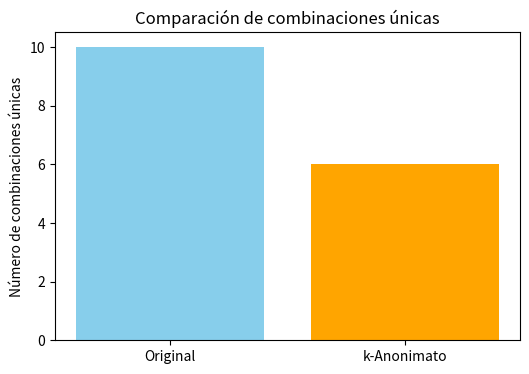
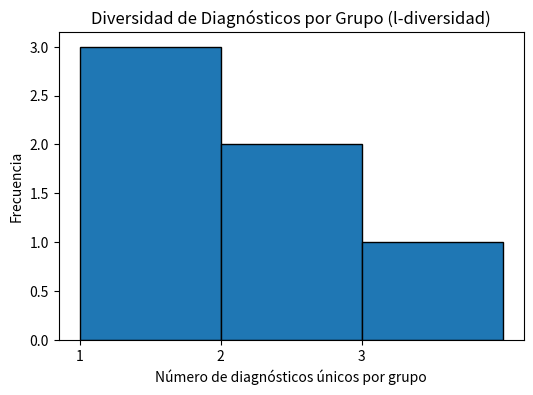
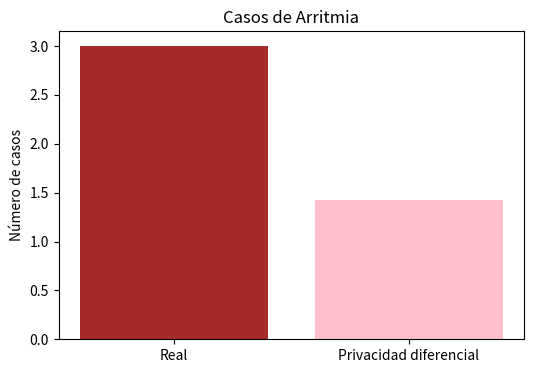

Here is the Python script that generated these plots, in order:

import pandas as pd

#1. Creamos un DataFrame simulado
##El dataFrame contiene diagnósticos de enfermedades cardíacas en hombres y mujeres entre 23 a 54 años de edad.
data = {
    "ID": [1, 2, 3, 4, 5, 6, 7, 8, 9, 10],
    "Edad": [34, 45, 23, 54, 31, 29, 40, 33, 27, 38],
    "Género": ["F", "M", "F", "M", "F", "M", "M", "F", "F", "M"],
    "Código_Postal": ["190101", "190102", "190103", "190101", "190102", "190103", "190101", "190102", "190103", "190101"],
    "Diagnóstico": [
        "Arritmia",
        "Cardiopatía isquémica",
        "Insuficiencia cardíaca",
        "Arritmia",
        "Miocardiopatía",
        "Cardiopatía isquémica",
        "Cardiopatía congénita",
        "Insuficiencia cardíaca",
        "Miocardiopatía",
        "Arritmia"
    ]
}

df = pd.DataFrame(data)
df
# 2. Preprocesamiento:
## Limpieza de valores nulos
### Verificamos si hay valores nulos
print("NA por columna:")
print(df.isnull().sum())

### Convertimos Edad, Género y Código_Postal a tipo string para tratarlos como cuasi-identificadores
df["Edad"] = df["Edad"].astype(str)
df["Género"] = df["Género"].astype(str)
df["Código_Postal"] = df["Código_Postal"].astype(str)

## Marcamos los cuasi-identificadores
quasi_identificadores = ["Edad", "Género", "Código_Postal"]

### Mostramos el dataset ya limpio y preparado
print("\nDataset preparado:")
print(df)

# 3. Anonimización
import numpy as np
## 3.1 k-Anonimato con agrupación generalizada
### Copiamos el dataset original para no modificarlo directamente
df_k = df.copy()

### Generalizamos la edad en rangos de 10 años
def generalizar_edad(edad_str):
    edad = int(edad_str)
    rango_inferior = (edad // 10) * 10
    rango_superior = rango_inferior + 9
    return f"{rango_inferior}-{rango_superior}"

df_k['Edad'] = df_k['Edad'].apply(generalizar_edad)

### Generalizamos Código Postal manteniendo solo los primeros 4 dígitos
df_k['Código_Postal'] = df_k['Código_Postal'].str[:4] + "XX"

### Verificamos que cada grupo de cuasi-identificadores aparezca al menos 2 veces
quasi_identificadores = ['Edad', 'Género', 'Código_Postal']

### Contamos las combinaciones únicas
grupos = df_k.groupby(quasi_identificadores).size().reset_index(name='counts')
print("Frecuencia de los grupos:")
print(grupos)

### Filtramos grupos con frecuencia menor a k=2
grupos_bajos = grupos[grupos['counts'] < 2]
print("\nGrupos con frecuencia menor a 2 (no anónimos):")
print(grupos_bajos)

### Mostramos el dataset anonimizado
print("\nDataset k-anonimizado:")
print(df_k)

## 3.2 l-Diversidad asegurando diversidad de diagnósticos.

l = 2

### Agrupamos por cuasi-identificadores
grupos_ldiversidad = df_k.groupby(quasi_identificadores)['Diagnóstico'].nunique().reset_index(name='diagnosticos_unicos')

print("\nDiversidad de diagnósticos por grupo:")
print(grupos_ldiversidad)

### Filtramos grupos que no cumplen con l-diversidad
grupos_no_ldiversos = grupos_ldiversidad[grupos_ldiversidad['diagnosticos_unicos'] < l]
print("\nGrupos que no cumplen con l-diversidad (menos de 2 diagnósticos distintos):")
print(grupos_no_ldiversos)

## 3.3 Privacidad diferencial agregando ruido Laplaciano a las consultas

# Contamos casos de Arritmia
count_arritmia = (df['Diagnóstico'] == 'Arritmia').sum()

# Parámetro de privacidad (epsilon)
epsilon = 1.0

# Función para generar ruido laplaciano
def ruido_laplaciano(scale):
    return np.random.laplace(0, scale)

# Sensibilidad (en conteos es 1)
sensibilidad = 1

# Agregamos ruido al conteo
ruido = ruido_laplaciano(sensibilidad / epsilon)
count_arritmia_dp = count_arritmia + ruido

print(f"Conteo real de Arritmia: {count_arritmia}")
print(f"Conteo con privacidad diferencial (ruido Laplaciano): {count_arritmia_dp:.2f}")

# 4.Visualización:
## 4.1 Comparacion del DataFrame Original con el K-Anonimato
import matplotlib.pyplot as plt

### Conteo de combinaciones únicas de cuasi-identificadores
original_uniques = df.groupby(['Edad', 'Género', 'Código_Postal']).size().shape[0]
anonimizado_uniques = df_k.groupby(['Edad', 'Género', 'Código_Postal']).size().shape[0]

### Gráfico de barras comparando combinaciones únicas
plt.figure(figsize=(6, 4))
plt.bar(['Original', 'k-Anonimato'], [original_uniques, anonimizado_uniques], color=['skyblue', 'orange'])
plt.title('Comparación de combinaciones únicas')
plt.ylabel('Número de combinaciones únicas')
plt.show()

## 4.2 Diversidad de diagnósticos por grupo (l-diversidad)
### Histograma de número de diagnósticos únicos por grupo
plt.figure(figsize=(6, 4))
plt.hist(grupos_ldiversidad['diagnosticos_unicos'], bins=range(1, grupos_ldiversidad['diagnosticos_unicos'].max()+2), edgecolor='black')
plt.title('Diversidad de Diagnósticos por Grupo (l-diversidad)')
plt.xlabel('Número de diagnósticos únicos por grupo')
plt.ylabel('Frecuencia')
plt.xticks(range(1, grupos_ldiversidad['diagnosticos_unicos'].max()+1))
plt.show()
## 4.3 Conteo real vs privacidad diferencial
plt.figure(figsize=(6, 4))
plt.bar(['Real', 'Privacidad diferencial'], [count_arritmia, count_arritmia_dp], color=['brown', 'pink'])
plt.title('Casos de Arritmia')
plt.ylabel('Número de casos')
plt.show()
